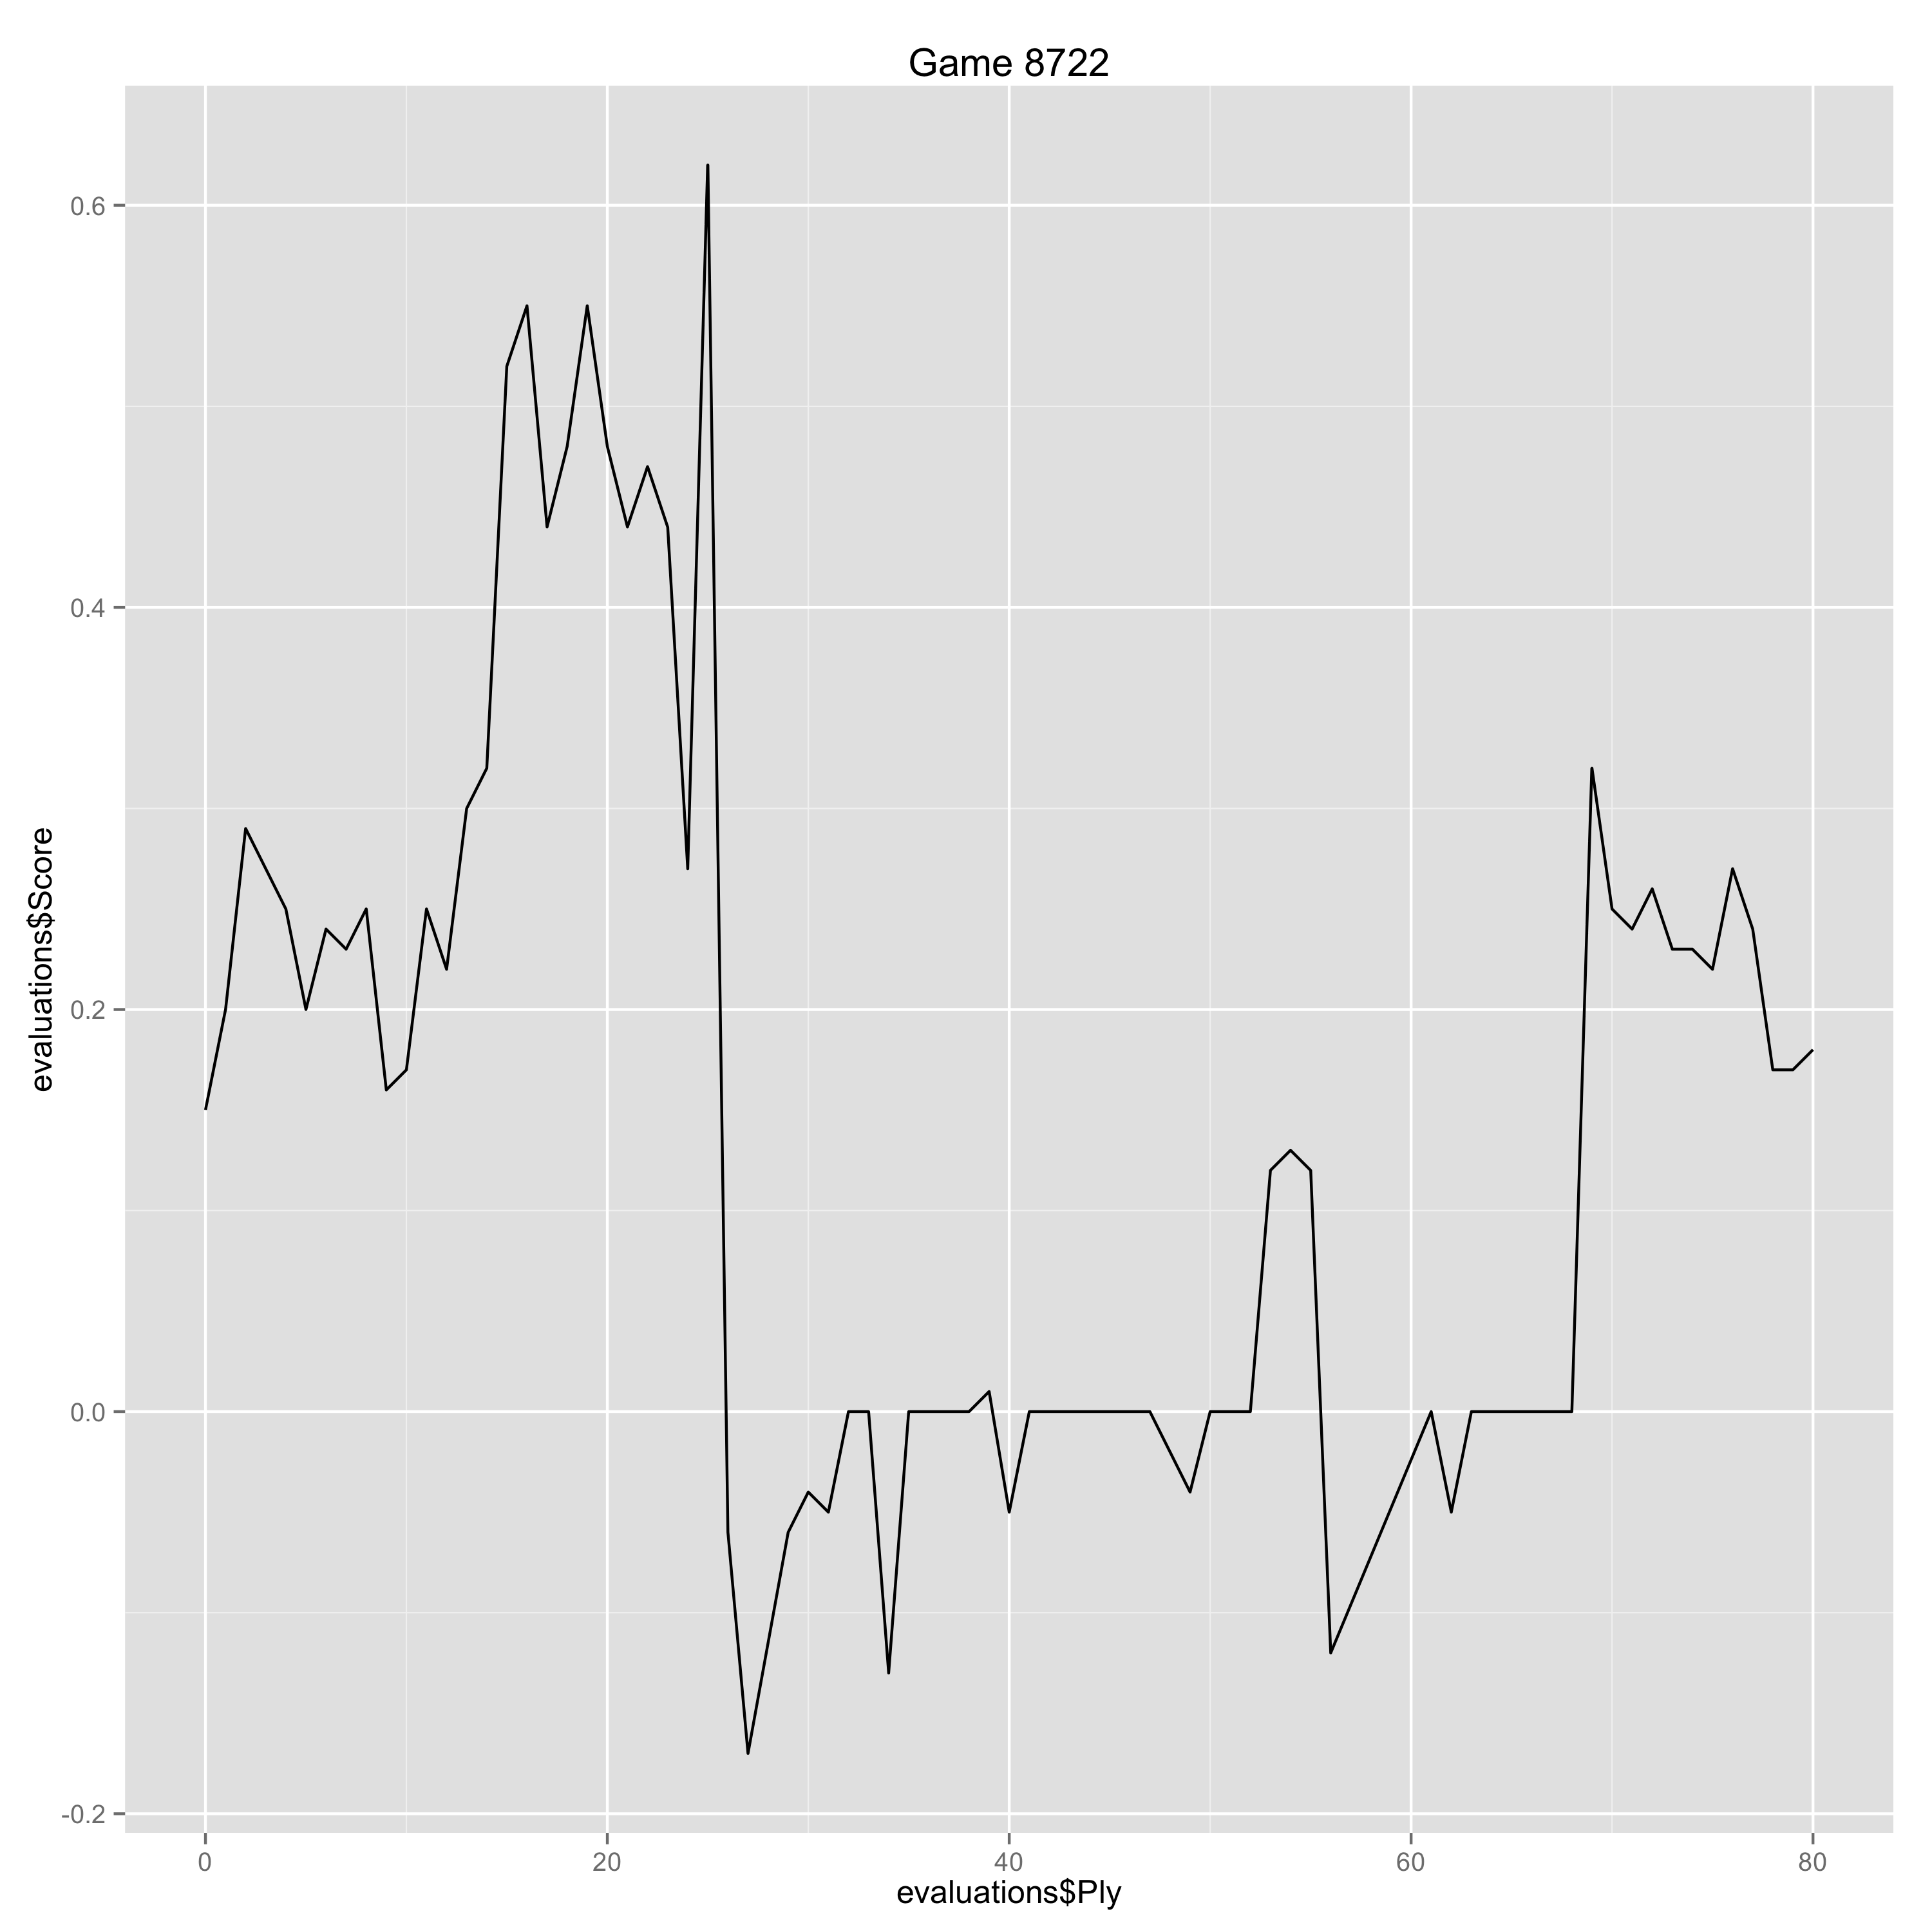

The data file committed next to this chart (first rows):
Ply, Move, White, Black, Score, Eval, Comment
0, [1], d4, , 0.15, 0.15, 
1, [1], , d5, 0.2, -0.05, 
2, [2], c4, , 0.29, 0.09, 
3, [2], , e6, 0.27, 0.02, 
4, [3], Nf3, , 0.25, -0.02, 
5, [3], , Nf6, 0.2, 0.05, 
6, [4], Bg5, , 0.24, 0.04, 
7, [4], , Nbd7, 0.23, 0.01, 
8, [5], cxd5, , 0.25, 0.02, 
9, [5], , exd5, 0.16, 0.09, 
10, [6], e3, , 0.17, 0.01, 
11, [6], , Be7, 0.25, -0.08, 
12, [7], Nc3, , 0.22, -0.03, 
13, [7], , c6, 0.3, -0.08, 
14, [8], Qc2, , 0.32, 0.02, 
15, [8], , Nh5, 0.52, -0.2, 
16, [9], Bxe7, , 0.55, 0.03, 
17, [9], , Qxe7, 0.44, 0.11, 
18, [10], Be2, , 0.48, 0.04, 
19, [10], , Nb6, 0.55, -0.07, 
20, [11], Ne5, , 0.48, -0.07, 
21, [11], , Nf6, 0.44, 0.04, 
22, [12], O-O, , 0.47, 0.03, 
23, [12], , O-O, 0.44, 0.03, 
24, [13], Rab1, , 0.27, -0.17, 
25, [13], , c5, 0.62, -0.35, 
26, [14], dxc5, , -0.06, -0.68, 
27, [14], , Qxe5, -0.17, 0.11, 
29, [15], , Bf5, -0.06, -0.11, 
30, [16], Bd3, , -0.04, 0.02, 
31, [16], , Ng4, -0.05, 0.01, 
32, [17], g3, , 0.0, 0.05, 
33, [17], , Nxe3, 0.0, 0.0, 
34, [18], fxe3, , -0.13, -0.13, 
35, [18], , Qxe3+, 0.0, -0.13, 
36, [19], Qf2, , 0.0, 0.0, 
37, [19], , Qxf2+, 0.0, 0.0, 
38, [20], Rxf2, , 0.0, 0.0, 
39, [20], , Bxd3, 0.01, -0.01, 
40, [21], Rd1, , -0.05, -0.06, 
41, [21], , Be4, 0.0, -0.05, 
42, [22], bxa7, , 0.0, 0.0, 
47, [24], , Rxa2, 0.0, 0.0, 
49, [25], , b6, -0.04, 0.04, 
50, [26], Rb7, , 0.0, 0.04, 
51, [26], , g6, 0.0, 0.0, 
52, [27], Rxb6, , 0.0, 0.0, 
53, [27], , Ra7, 0.12, -0.12, 
54, [28], b4, , 0.13, 0.01, 
55, [28], , Rfa8, 0.12, 0.01, 
56, [29], Rbf6, , -0.12, -0.24, 
61, [31], , Kf6, 0.0, -0.12, 
62, [32], b5, , -0.05, -0.05, 
63, [32], , Rb7, 0.0, -0.05, 
64, [33], Kf2, , 0.0, 0.0, 
65, [33], , Re8, 0.0, 0.0, 
66, [34], b6, , 0.0, 0.0, 
67, [34], , Re6, 0.0, 0.0, 
68, [35], Rfb4, , 0.0, 0.0, 
69, [35], , g5, 0.32, -0.32, 
... 11 more rows
